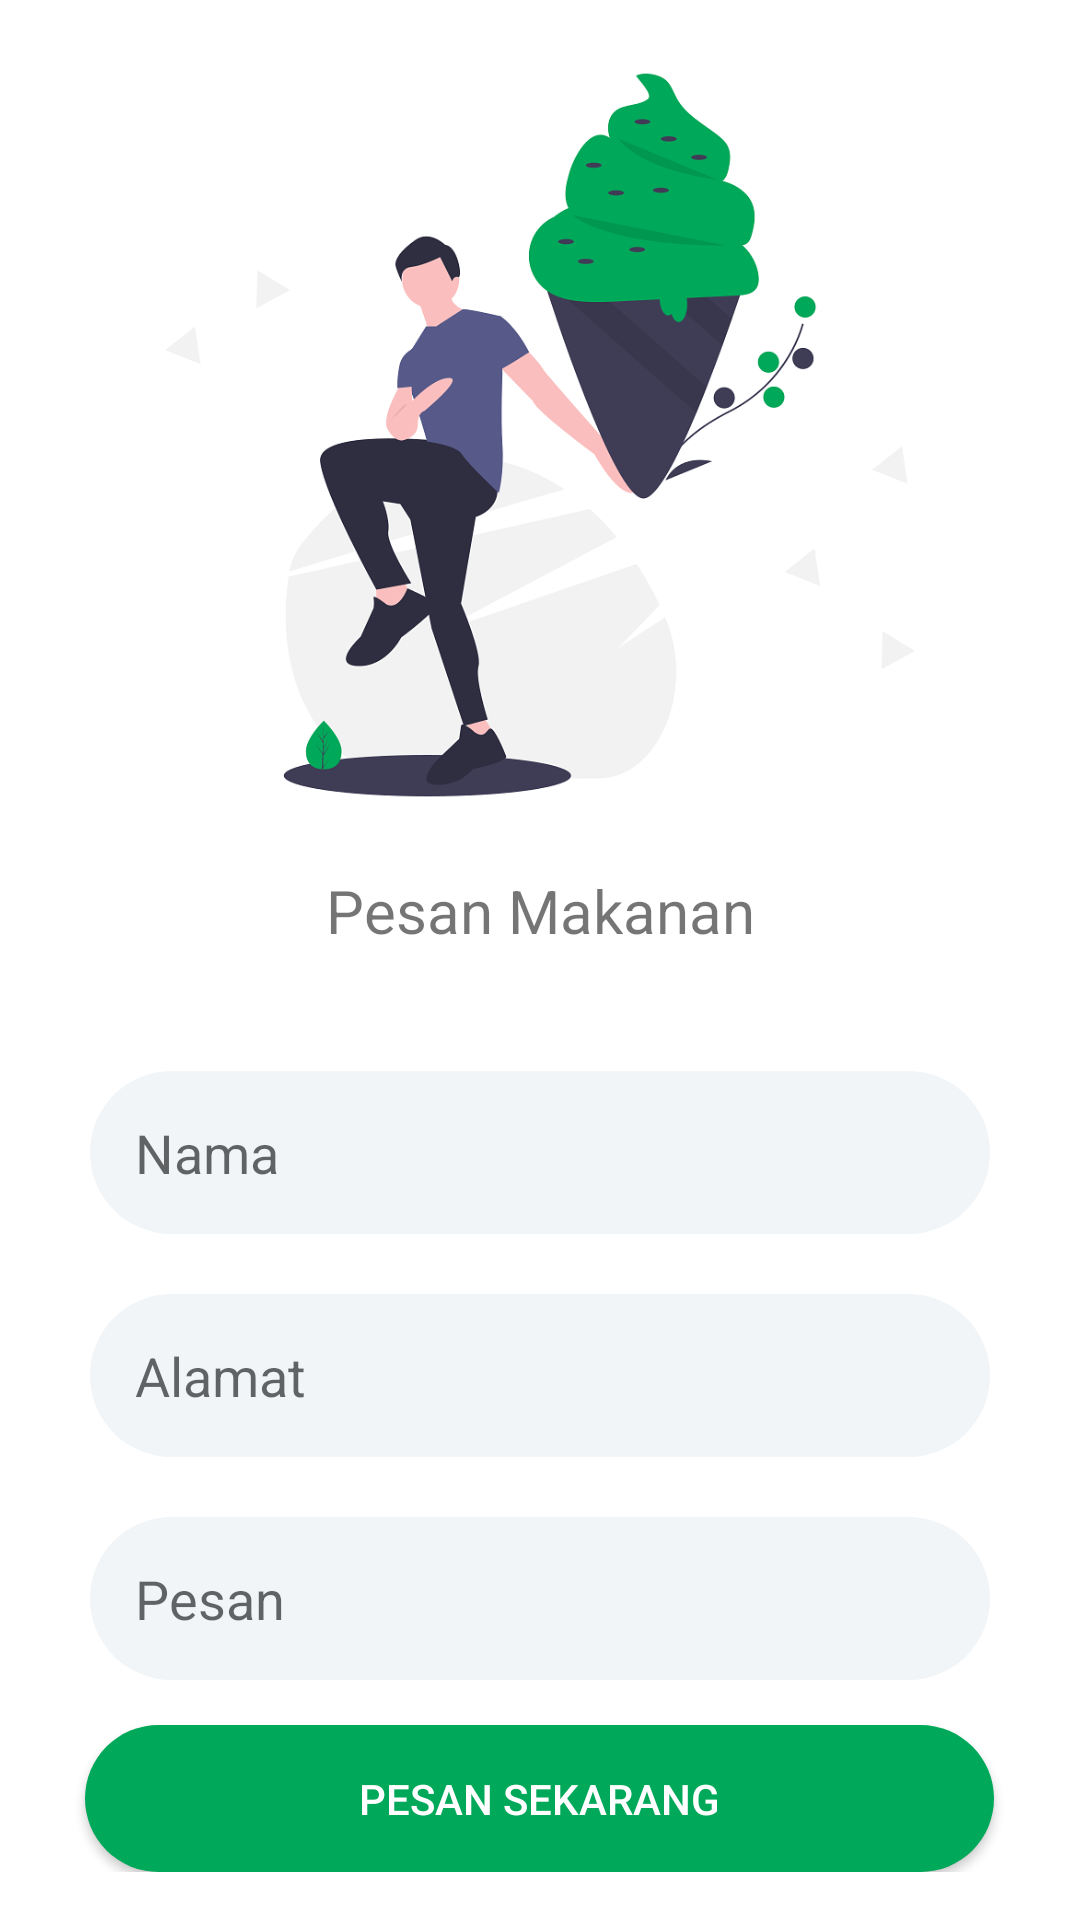

Write the Android layout XML for this screen, with the resource values it uses.
<!-- AndroidManifest.xml: application theme AppTheme -->
<!-- res/layout/activity_main3.xml -->
<?xml version="1.0" encoding="utf-8"?>
<LinearLayout xmlns:android="http://schemas.android.com/apk/res/android"
    xmlns:app="http://schemas.android.com/apk/res-auto"
    xmlns:tools="http://schemas.android.com/tools"
    android:layout_width="match_parent"
    android:layout_height="match_parent"
    android:background="#ffffff"
    tools:context=".Main3Activity">

    <LinearLayout
        android:layout_width="match_parent"
        android:layout_height="wrap_content"
        android:orientation="vertical">

        <ImageView
            android:layout_width="match_parent"
            android:layout_height="290dp"
            android:src="@drawable/undraw_ice_cream_s2rh" />

        <TextView
            android:layout_width="match_parent"
            android:layout_height="wrap_content"
            android:text="Pesan Makanan"
            android:textAlignment="center"
            android:textSize="20dp" />

        <EditText
            android:id="@+id/nama"
            android:layout_width="300dp"
            android:layout_height="wrap_content"
            android:layout_gravity="center_horizontal"
            android:layout_marginTop="40dp"
            android:background="@drawable/edittext"
            android:hint="Nama" />

        <EditText
            android:id="@+id/alamat"
            android:layout_width="300dp"
            android:layout_height="wrap_content"
            android:layout_gravity="center_horizontal"
            android:layout_marginTop="20dp"
            android:background="@drawable/edittext"
            android:hint="Alamat" />

        <EditText
            android:id="@+id/pesan"
            android:layout_width="300dp"
            android:layout_height="wrap_content"
            android:layout_gravity="center_horizontal"
            android:layout_marginTop="20dp"
            android:background="@drawable/edittext"
            android:hint="Pesan" />

        <Button
            android:id="@+id/masuk"
            android:layout_width="303dp"
            android:layout_height="wrap_content"
            android:layout_gravity="center_horizontal"
            android:layout_marginTop="15dp"
            android:background="@drawable/buttonsyle"
            android:text="Pesan sekarang"
            android:textColor="#ffffff" />
    </LinearLayout>
</LinearLayout>
<!-- resources referenced by this layout -->
<resources>
  <!-- drawable buttonsyle (drawable) -->
  <?xml version="1.0" encoding="utf-8"?>
  <shape xmlns:android="http://schemas.android.com/apk/res/android">
      <corners android:radius="50dp"></corners>
      <padding android:bottom="15dp" android:left="15dp" android:right="15dp" android:top="15dp"/>
      <solid android:color="@color/colorPrimaryDark"/>
  </shape>
  <!-- drawable edittext (drawable) -->
  <?xml version="1.0" encoding="utf-8"?>
  <shape xmlns:android="http://schemas.android.com/apk/res/android">
      <corners android:radius="50dp"></corners>
      <padding android:bottom="15dp" android:left="15dp" android:right="15dp" android:top="15dp"/>
      <solid android:color="@color/colorBar"/>
  </shape>
  <!-- drawable undraw_ice_cream_s2rh: png bitmap (drawable, 73622 bytes) -->
  <style name="AppTheme" parent="Theme.AppCompat.Light.NoActionBar">
          <item name="android:windowLightStatusBar">true</item>
          
          <item name="colorPrimary">@color/colorPrimary</item>
          <item name="colorPrimaryDark">@color/colorPrimaryDark</item>
          <item name="colorAccent">@color/colorAccent</item>
      </style>
  <color name="colorPrimaryDark">#00A859</color>
  <color name="colorBar">#F1F5F8 </color>
  <color name="colorPrimary">#008577</color>
  <color name="colorAccent">#00A859</color>
</resources>
